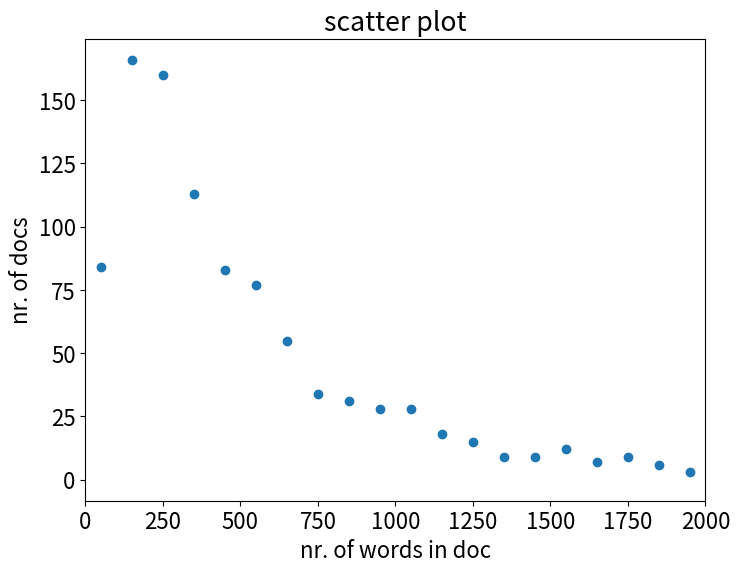
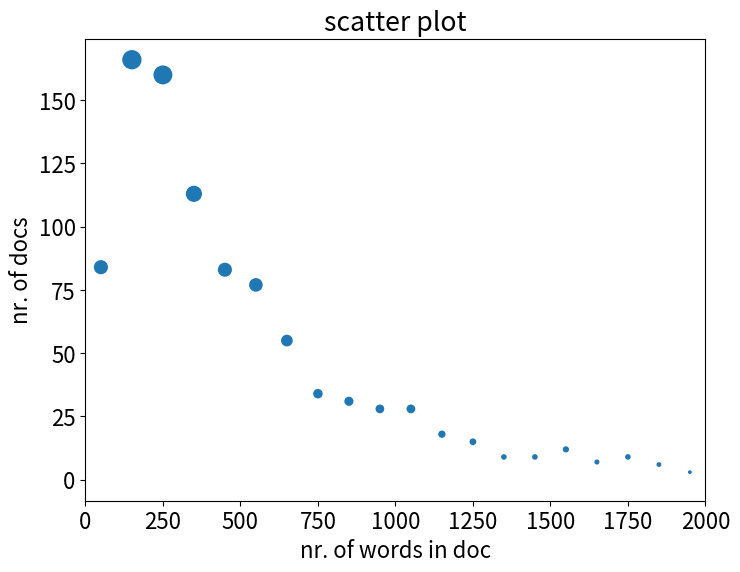
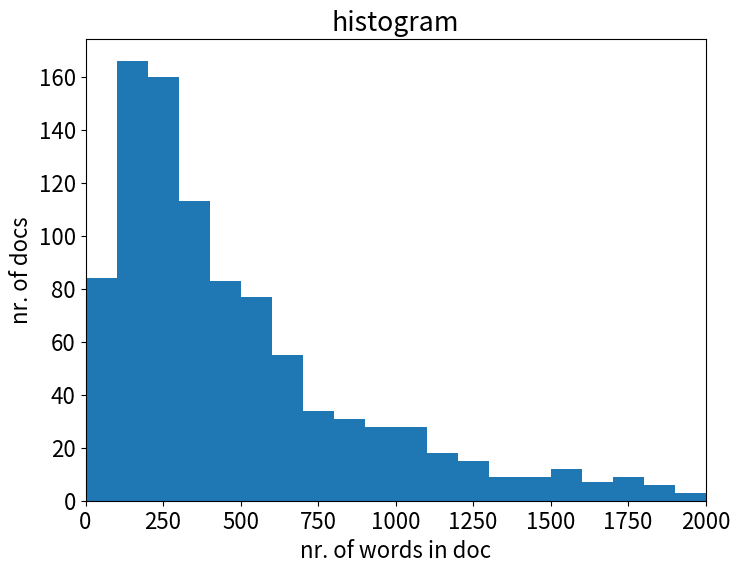
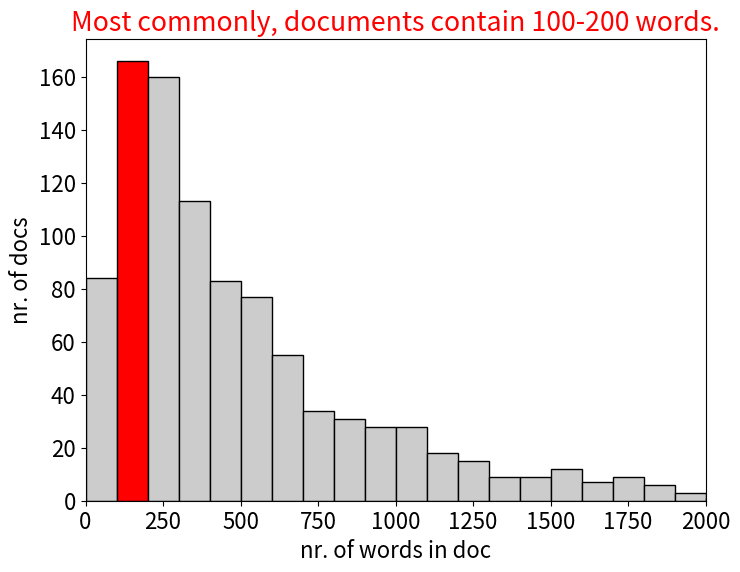

These figures' Python source, in order:
import numpy as np
np.random.seed(0)

# simulated word counts
nr_words = np.random.lognormal(6, 1, 1000).astype(int)

print('The shortest document has ', np.min(nr_words), ' words.')
print('The longest document has ', np.max(nr_words), ' words.')

bin_edges = np.arange(0,10000,100)

nr_docs_in_bins = np.zeros(len(bin_edges)-1)

for i in range(len(nr_docs_in_bins)):
    nr_docs_in_bins[i] = sum([1 for nr_word in nr_words if (nr_word >= bin_edges[i])&(nr_word < bin_edges[i+1])])

    # let's print the results
    #print('There are',nr_docs_in_bins[i],'documents that contain',bin_edges[i],'to',bin_edges[i+1],'words.')

# sanity check: were all the documents counted?
if len(nr_words) != sum(nr_docs_in_bins):
    print('not all documents were counted!')
    print('there are',len(nr_words),'docs in the dataset.')
    print(sum(nr_docs_in_bins),'docs were counted.')
    raise ValueError

import matplotlib.pyplot as plt
import matplotlib

help(plt.scatter)

matplotlib.rcParams.update({'font.size': 16})

plt.figure(figsize=(8,6))
bin_center = (bin_edges[1:] + bin_edges[:-1])/2e0
plt.scatter(bin_center,nr_docs_in_bins)
plt.xlim([0,2000])
plt.xlabel('nr. of words in doc')
plt.ylabel('nr. of docs')
plt.title('scatter plot')
plt.show()


matplotlib.rcParams.update({'font.size': 16})

plt.figure(figsize=(8,6))
bin_center = (bin_edges[1:] + bin_edges[:-1])/2e0
plt.scatter(bin_center,nr_docs_in_bins,s = nr_docs_in_bins)
plt.xlim([0,2000])
plt.xlabel('nr. of words in doc')
plt.ylabel('nr. of docs')
plt.title('scatter plot')
plt.show()

help(plt.bar)

# add your code here


help(plt.hist)

bin_edges = np.arange(0,10000,100)

plt.figure(figsize=(8,6))
plt.hist(nr_words,bin_edges) # nr_docs_in_bins is calculated by plt.hist
plt.xlim([0,2000])
plt.xlabel('nr. of words in doc')
plt.ylabel('nr. of docs')
plt.title('histogram')
plt.show()


plt.figure(figsize=(8,6))
N, bins, patches = plt.hist(nr_words,bin_edges,color='0.8',edgecolor='k') # nr_docs_in_bins is calculated by plt.hist
patches[1].set_facecolor('r')
plt.xlim([0,2000])
plt.xlabel('nr. of words in doc')
plt.ylabel('nr. of docs')
plt.title('Most commonly, documents contain 100-200 words.',color='r')
plt.show()